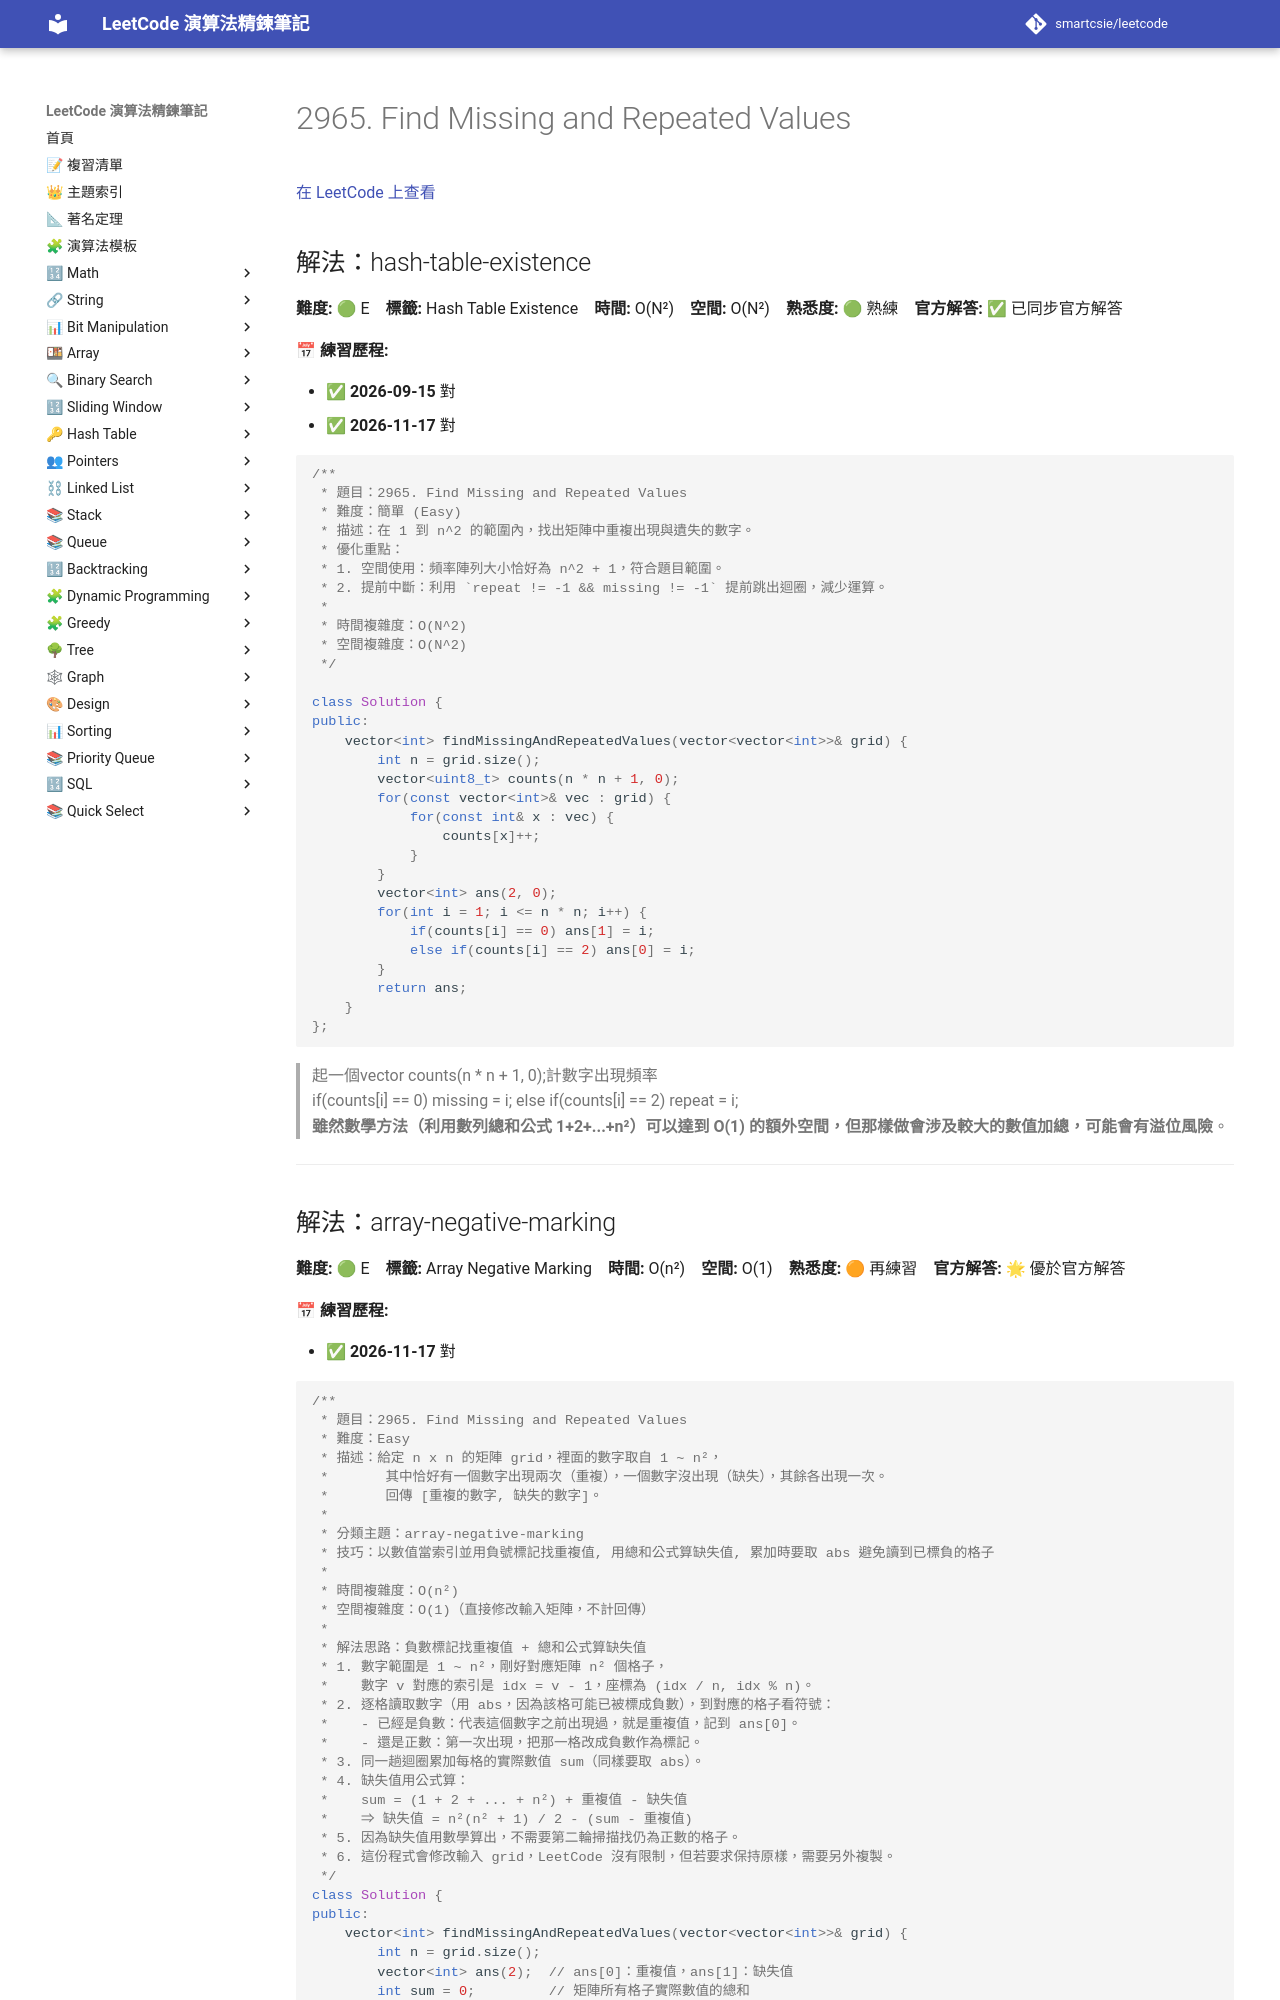

repository: smartcsie/leetcode · page: problems/2965/index.html · generator: mkdocs

# 2965. Find Missing and Repeated Values

[在 LeetCode 上查看](https://leetcode.com/problems/find-missing-and-repeated-values/)

## 解法：hash-table-existence

**難度:** 🟢 E　**標籤:** Hash Table Existence　**時間:** O(N²)　**空間:** O(N²)　**熟悉度:** 🟢 熟練　**官方解答:** ✅ 已同步官方解答

**📅 練習歷程:**

- ✅ **2026-09-15** 對
- ✅ **2026-11-17** 對

```cpp
/**
 * 題目：2965. Find Missing and Repeated Values
 * 難度：簡單 (Easy)
 * 描述：在 1 到 n^2 的範圍內，找出矩陣中重複出現與遺失的數字。
 * 優化重點：
 * 1. 空間使用：頻率陣列大小恰好為 n^2 + 1，符合題目範圍。
 * 2. 提前中斷：利用 `repeat != -1 && missing != -1` 提前跳出迴圈，減少運算。
 *
 * 時間複雜度：O(N^2)
 * 空間複雜度：O(N^2)
 */

class Solution {
public:
    vector<int> findMissingAndRepeatedValues(vector<vector<int>>& grid) {
        int n = grid.size();
        vector<uint8_t> counts(n * n + 1, 0);
        for(const vector<int>& vec : grid) {
            for(const int& x : vec) {
                counts[x]++;
            }
        }
        vector<int> ans(2, 0);
        for(int i = 1; i <= n * n; i++) {
            if(counts[i] == 0) ans[1] = i;
            else if(counts[i] == 2) ans[0] = i;
        }
        return ans;
    }
};
```

> 起一個vector<uint8_t> counts(n * n + 1, 0);計數字出現頻率<br>
> if(counts[i] == 0) missing = i; else if(counts[i] == 2) repeat = i;<br>
> **雖然數學方法（利用數列總和公式 1+2+...+n²）可以達到 O(1) 的額外空間，但那樣做會涉及較大的數值加總，可能會有溢位風險**。 <br>

---
